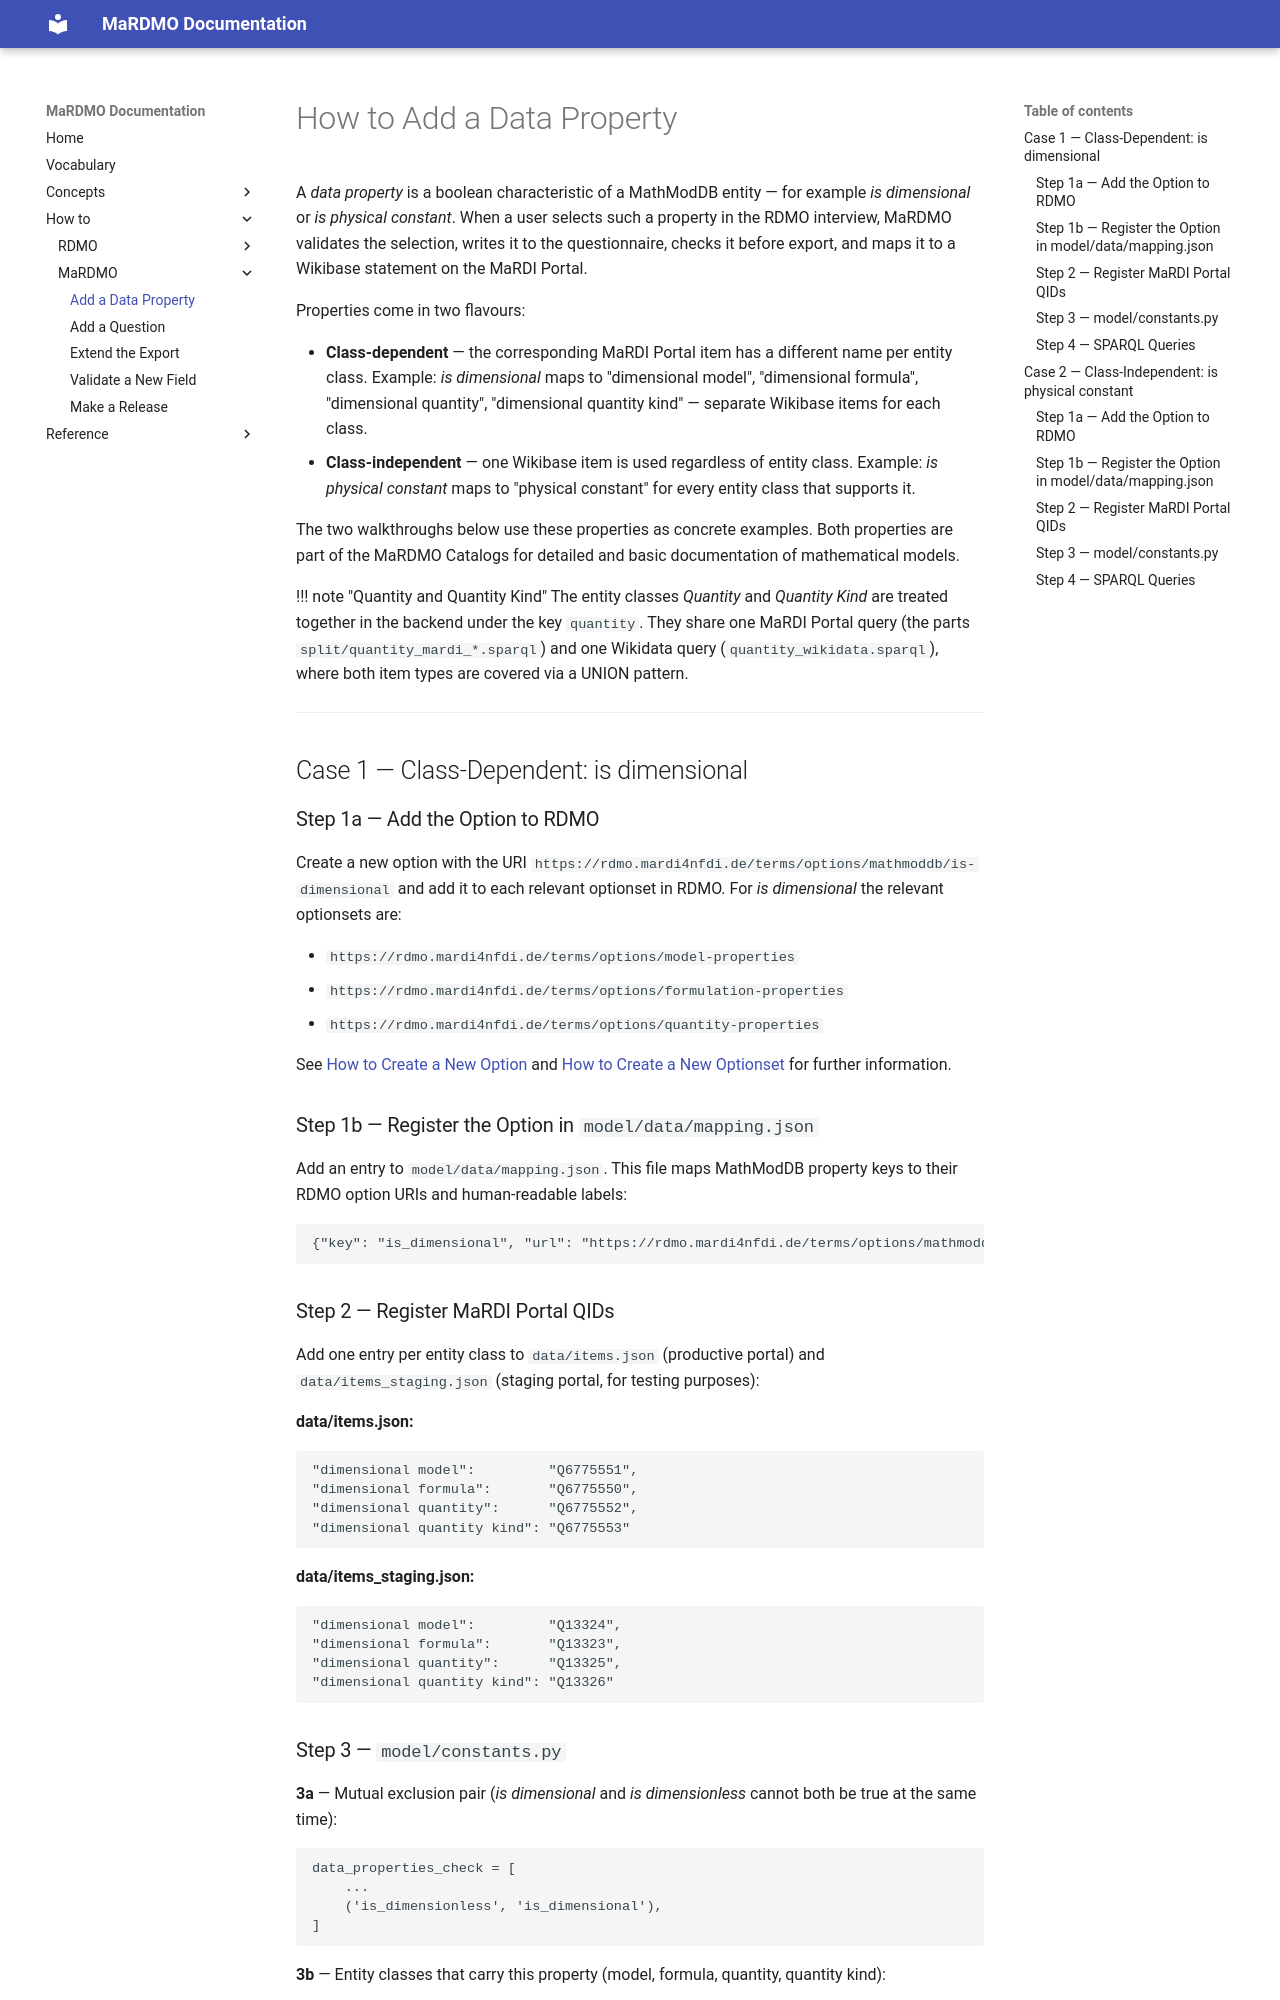

repository: MaRDI4NFDI/MaRDMO-Plugin · page: how-to/mardmo/data-property/index.html · generator: mkdocs

# How to Add a Data Property

A *data property* is a boolean characteristic of a MathModDB entity — for
example *is dimensional* or *is physical constant*.  When a user selects such
a property in the RDMO interview, MaRDMO validates the selection, writes it to
the questionnaire, checks it before export, and maps it to a Wikibase statement
on the MaRDI Portal.

Properties come in two flavours:

- **Class-dependent** — the corresponding MaRDI Portal item has a different
  name per entity class.  Example: *is dimensional* maps to "dimensional model",
  "dimensional formula", "dimensional quantity", "dimensional quantity kind" —
  separate Wikibase items for each class.
- **Class-independent** — one Wikibase item is used regardless of entity class.
  Example: *is physical constant* maps to "physical constant" for every entity
  class that supports it.

The two walkthroughs below use these properties as concrete examples.  Both
properties are part of the MaRDMO Catalogs for detailed and basic documentation
of mathematical models.

!!! note "Quantity and Quantity Kind"
    The entity classes *Quantity* and *Quantity Kind* are treated together in
    the backend under the key `quantity`.  They share one MaRDI Portal query
    (the parts `split/quantity_mardi_*.sparql`) and one Wikidata query
    (`quantity_wikidata.sparql`), where both item types are covered via a UNION
    pattern.

---

## Case 1 — Class-Dependent: is dimensional

### Step 1a — Add the Option to RDMO

Create a new option with the URI
`https://rdmo.mardi4nfdi.de/terms/options/mathmoddb/is-dimensional` and add it
to each relevant optionset in RDMO.  For *is dimensional* the relevant
optionsets are:

- `https://rdmo.mardi4nfdi.de/terms/options/model-properties`
- `https://rdmo.mardi4nfdi.de/terms/options/formulation-properties`
- `https://rdmo.mardi4nfdi.de/terms/options/quantity-properties`

See [How to Create a New Option](../rdmo/add-option.md)
and [How to Create a New Optionset](../rdmo/add-optionset.md)
for further information.

### Step 1b — Register the Option in `model/data/mapping.json`

Add an entry to `model/data/mapping.json`.  This file maps MathModDB property
keys to their RDMO option URIs and human-readable labels:

```json
{"key": "is_dimensional", "url": "https://rdmo.mardi4nfdi.de/terms/options/mathmoddb/is-dimensional", "label": "is dimensional"}
```

### Step 2 — Register MaRDI Portal QIDs

Add one entry per entity class to `data/items.json` (productive portal) and
`data/items_staging.json` (staging portal, for testing purposes):

**data/items.json:**

```json
"dimensional model":         "Q6775551",
"dimensional formula":       "Q6775550",
"dimensional quantity":      "Q6775552",
"dimensional quantity kind": "Q6775553"
```

**data/items_staging.json:**

```json
"dimensional model":         "Q13324",
"dimensional formula":       "Q13323",
"dimensional quantity":      "Q13325",
"dimensional quantity kind": "Q13326"
```
